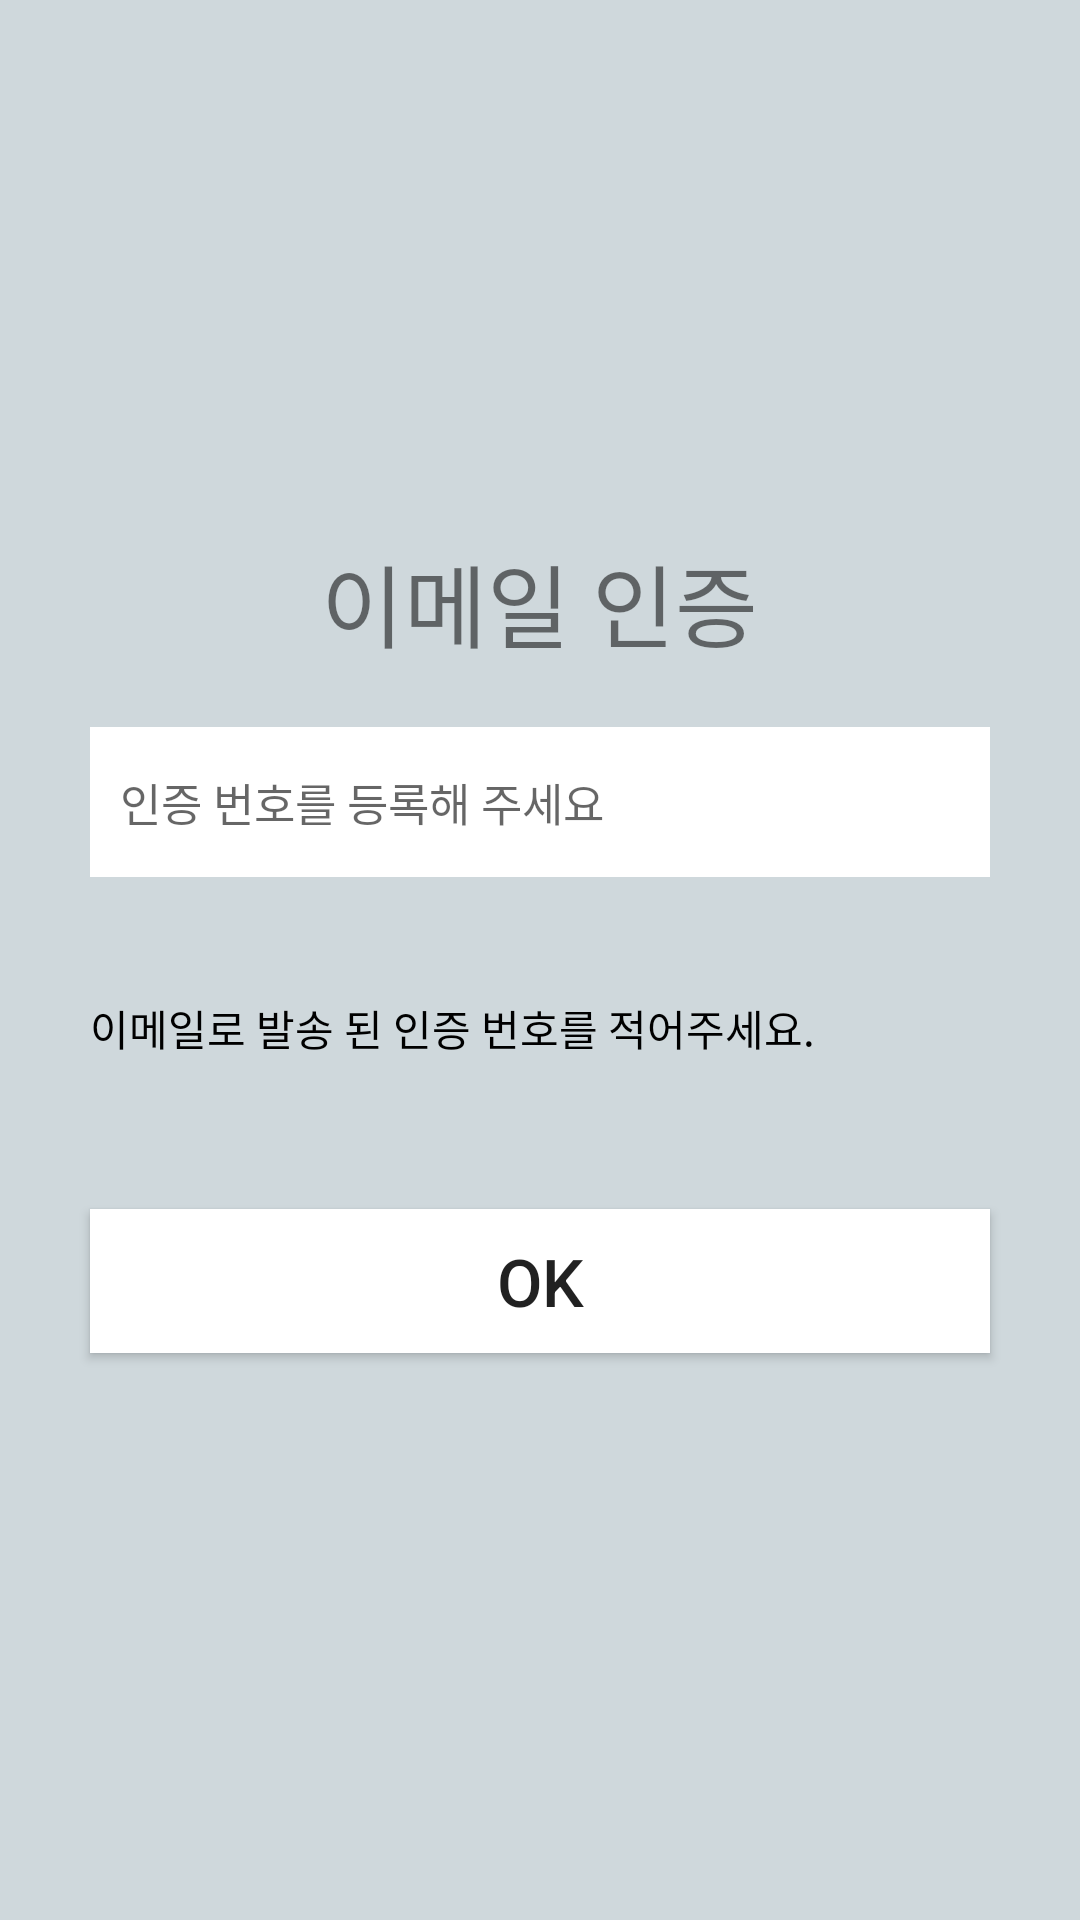

The Android layout XML behind this screen, and the referenced resources:
<!-- AndroidManifest.xml: application theme EditTheme -->
<!-- res/layout/activity_authentication.xml -->
<?xml version="1.0" encoding="utf-8"?>
<LinearLayout xmlns:android="http://schemas.android.com/apk/res/android"
    android:layout_width="match_parent"
    android:layout_height="match_parent"
    android:background="#CFD8DC"
    android:orientation="vertical"
    android:gravity="center_horizontal|center_vertical"
    >

    <TextView
        android:layout_width="wrap_content"
        android:layout_height="wrap_content"
        android:text="이메일 인증"
        android:layout_marginTop="20dp"
        android:layout_gravity="center"
        android:textSize="30sp"
        />


    <EditText
        android:id="@+id/emailAuth_number"
        android:layout_width="300dp"
        android:layout_height="50dp"
        android:layout_marginTop="20dp"
        android:hint="인증 번호를 등록해 주세요"
        android:paddingLeft="10dp"
        android:layout_margin="20dp"
        android:background="#FFFFFF"
        android:textSize="15sp"
        android:layout_gravity="center"
        />

    <TextView
        android:layout_width="300dp"
        android:layout_height="wrap_content"
        android:text="이메일로 발송 된 인증 번호를 적어주세요."
        android:layout_margin="20dp"
        android:textColor="@android:color/black"
        android:layout_gravity="center"
        />

    <Button
        android:id="@+id/emailAuth_btn"
        android:layout_width="300dp"
        android:layout_height="wrap_content"
        android:layout_marginTop="30dp"
        android:background="#FFFFFF"
        android:text="OK"
        android:textSize="22sp"
        android:layout_marginBottom="30dp"
        android:layout_gravity="center"/>

</LinearLayout>
<!-- resources referenced by this layout -->
<resources>
  <style name="EditTheme" parent="Theme.AppCompat.Light.NoActionBar">
          <item name="colorAccent">@color/cardview_dark_background</item>
          <item name="colorControlNormal">@color/clickline</item>
      </style>
  <color name="clickline">#3c3f41</color>
</resources>
